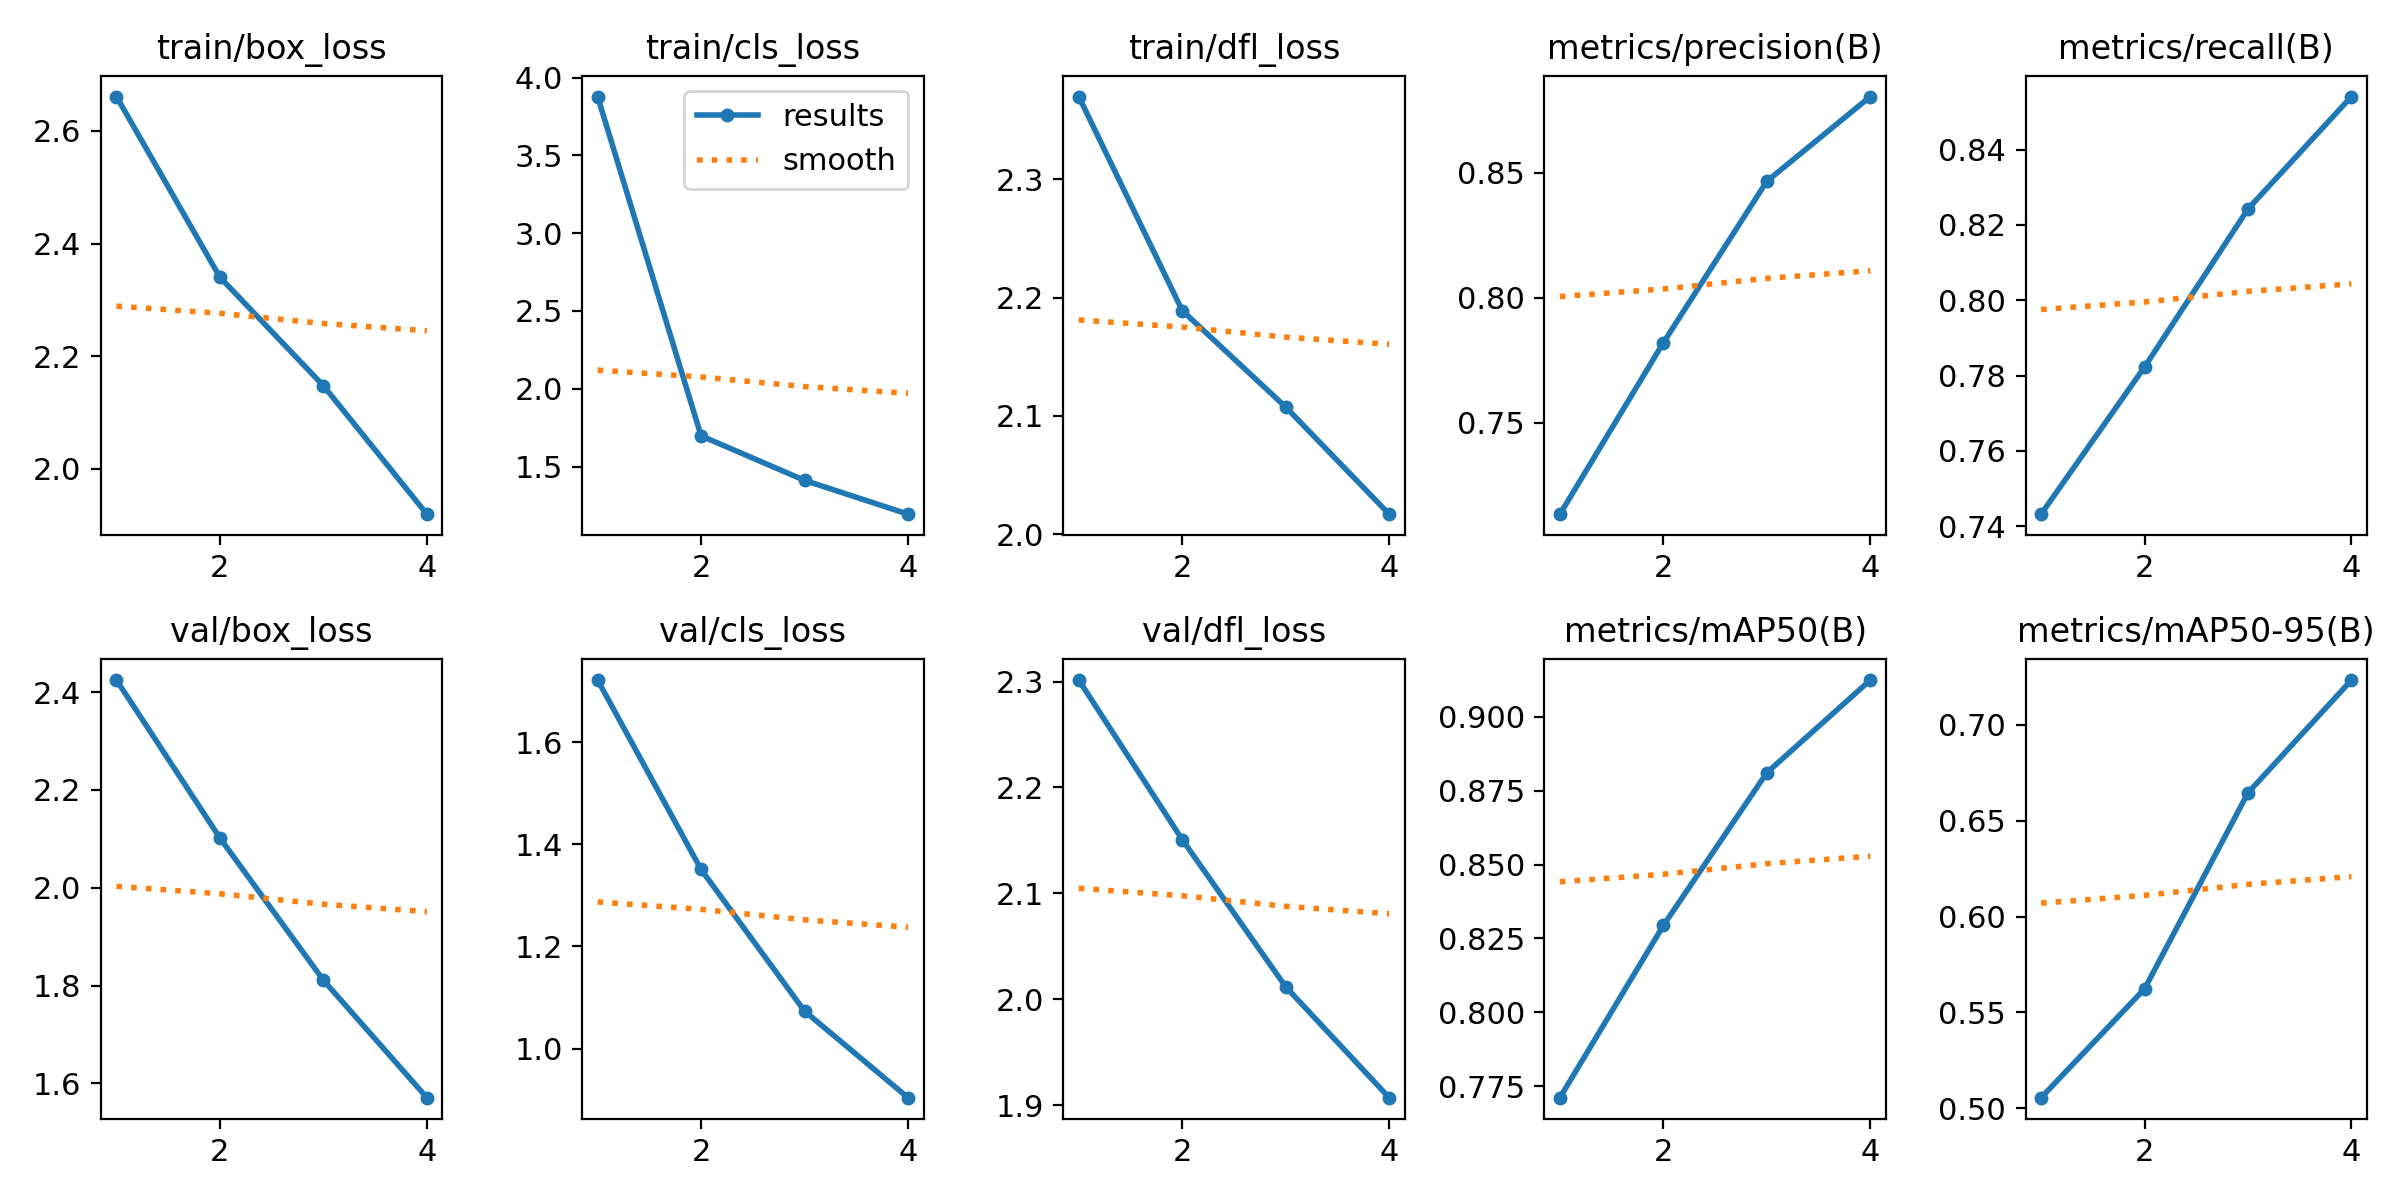

Data behind this chart, as committed beside it:
epoch, time, train/box_loss, train/cls_loss, train/dfl_loss, metrics/precision(B), metrics/recall(B), metrics/mAP50(B), metrics/mAP50-95(B), val/box_loss, val/cls_loss, val/dfl_loss, lr/pg0, lr/pg1, lr/pg2
1, 452.4, 2.661, 3.878, 2.37, 0.7134, 0.7432, 0.7711, 0.5055, 2.425, 1.722, 2.301, 0.0003701, 0.0003701, 0.0003701
2, 877.6, 2.34, 1.697, 2.189, 0.7821, 0.7823, 0.8294, 0.5623, 2.102, 1.351, 2.151, 0.0005572, 0.0005572, 0.0005572
3, 1297, 2.148, 1.411, 2.107, 0.8467, 0.8242, 0.8811, 0.6646, 1.811, 1.073, 2.012, 0.000561, 0.000561, 0.000561
4, 1704, 1.919, 1.194, 2.017, 0.8806, 0.8541, 0.9124, 0.7234, 1.571, 0.9039, 1.907, 0.0002861, 0.0002861, 0.0002861
